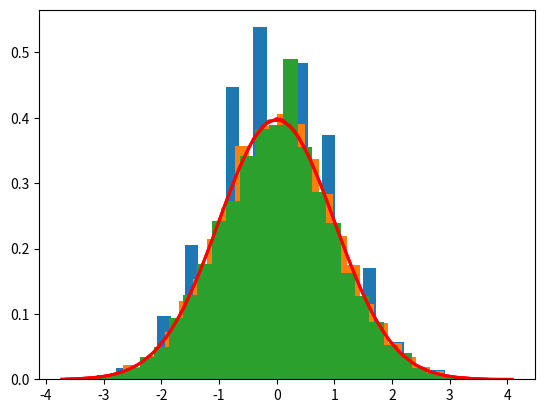

Generate this figure with matplotlib:
import random
import matplotlib.pyplot as plt
import numpy as np
import math

mu = 0
sigma = 1

nums = [i for i in range(1, 7)]
nums

x_bars = []
para = []
for s in range(2, 100):
    #print(x_bar)
    #print(s)
    x_bar = []
    for i in range(10000):
        n = [random.choice(nums) for _ in range(s)]
        x_bar += [sum(n) / len(n)]
    x_bars += [x_bar]
    
    x_ = sum(x_bar)/len(x_bar)
    s2 = sum([(i - x_)**2 for i in x_bar]) / len(x_bar)
    s = math.sqrt(s2)
    #print(x_, s)
    para += [(x_, s)]
    
    #print(x_bars)
    #exit()

print(para)

x = [(i - para[10][0]) / para[10][1] for i in x_bars[10]]
count, bins, ignored = plt.hist(x, 30, density=True)
plt.plot(bins, 1/(sigma * np.sqrt(2 * np.pi)) *
                np.exp( - (bins - mu)**2 / (2 * sigma**2) ),
          linewidth=2, color='r')

x = [(i - para[50][0]) / para[50][1] for i in x_bars[50]]
count, bins, ignored = plt.hist(x, 30, density=True)
plt.plot(bins, 1/(sigma * np.sqrt(2 * np.pi)) *
                np.exp( - (bins - mu)**2 / (2 * sigma**2) ),
          linewidth=2, color='r')

x = [(i - para[90][0]) / para[90][1] for i in x_bars[90]]
count, bins, ignored = plt.hist(x, 30, density=True)
plt.plot(bins, 1/(sigma * np.sqrt(2 * np.pi)) *
                np.exp( - (bins - mu)**2 / (2 * sigma**2) ),
          linewidth=2, color='r')